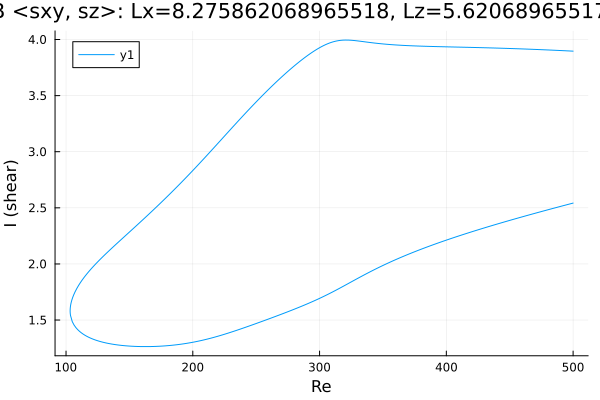

The table this chart was drawn from, first rows:
Re, shear
500.0, 3.896
499.1, 3.897
497.7, 3.897
496.3, 3.898
494.9, 3.899
493.5, 3.9
492.1, 3.901
490.6, 3.901
489.2, 3.902
487.8, 3.903
486.4, 3.904
485, 3.904
483.6, 3.905
482.2, 3.906
480.7, 3.906
479.3, 3.907
477.9, 3.908
476.5, 3.909
475.1, 3.909
474.4, 3.91
473, 3.91
471.6, 3.911
470.2, 3.912
468.7, 3.912
467.3, 3.913
465.9, 3.913
464.5, 3.914
463.1, 3.915
461.7, 3.915
460.3, 3.916
458.8, 3.916
457.4, 3.917
456, 3.918
454.6, 3.918
453.2, 3.919
451.8, 3.919
450.4, 3.92
448.9, 3.92
447.5, 3.921
446.1, 3.921
444.7, 3.922
443.3, 3.922
441.9, 3.923
440.5, 3.923
439, 3.924
437.6, 3.924
436.2, 3.925
434.8, 3.925
433.4, 3.926
432, 3.926
430.6, 3.926
429.1, 3.927
427.7, 3.927
426.3, 3.928
424.9, 3.928
423.5, 3.928
422.1, 3.929
420.7, 3.929
419.2, 3.93
417.8, 3.93
... 568 more rows
